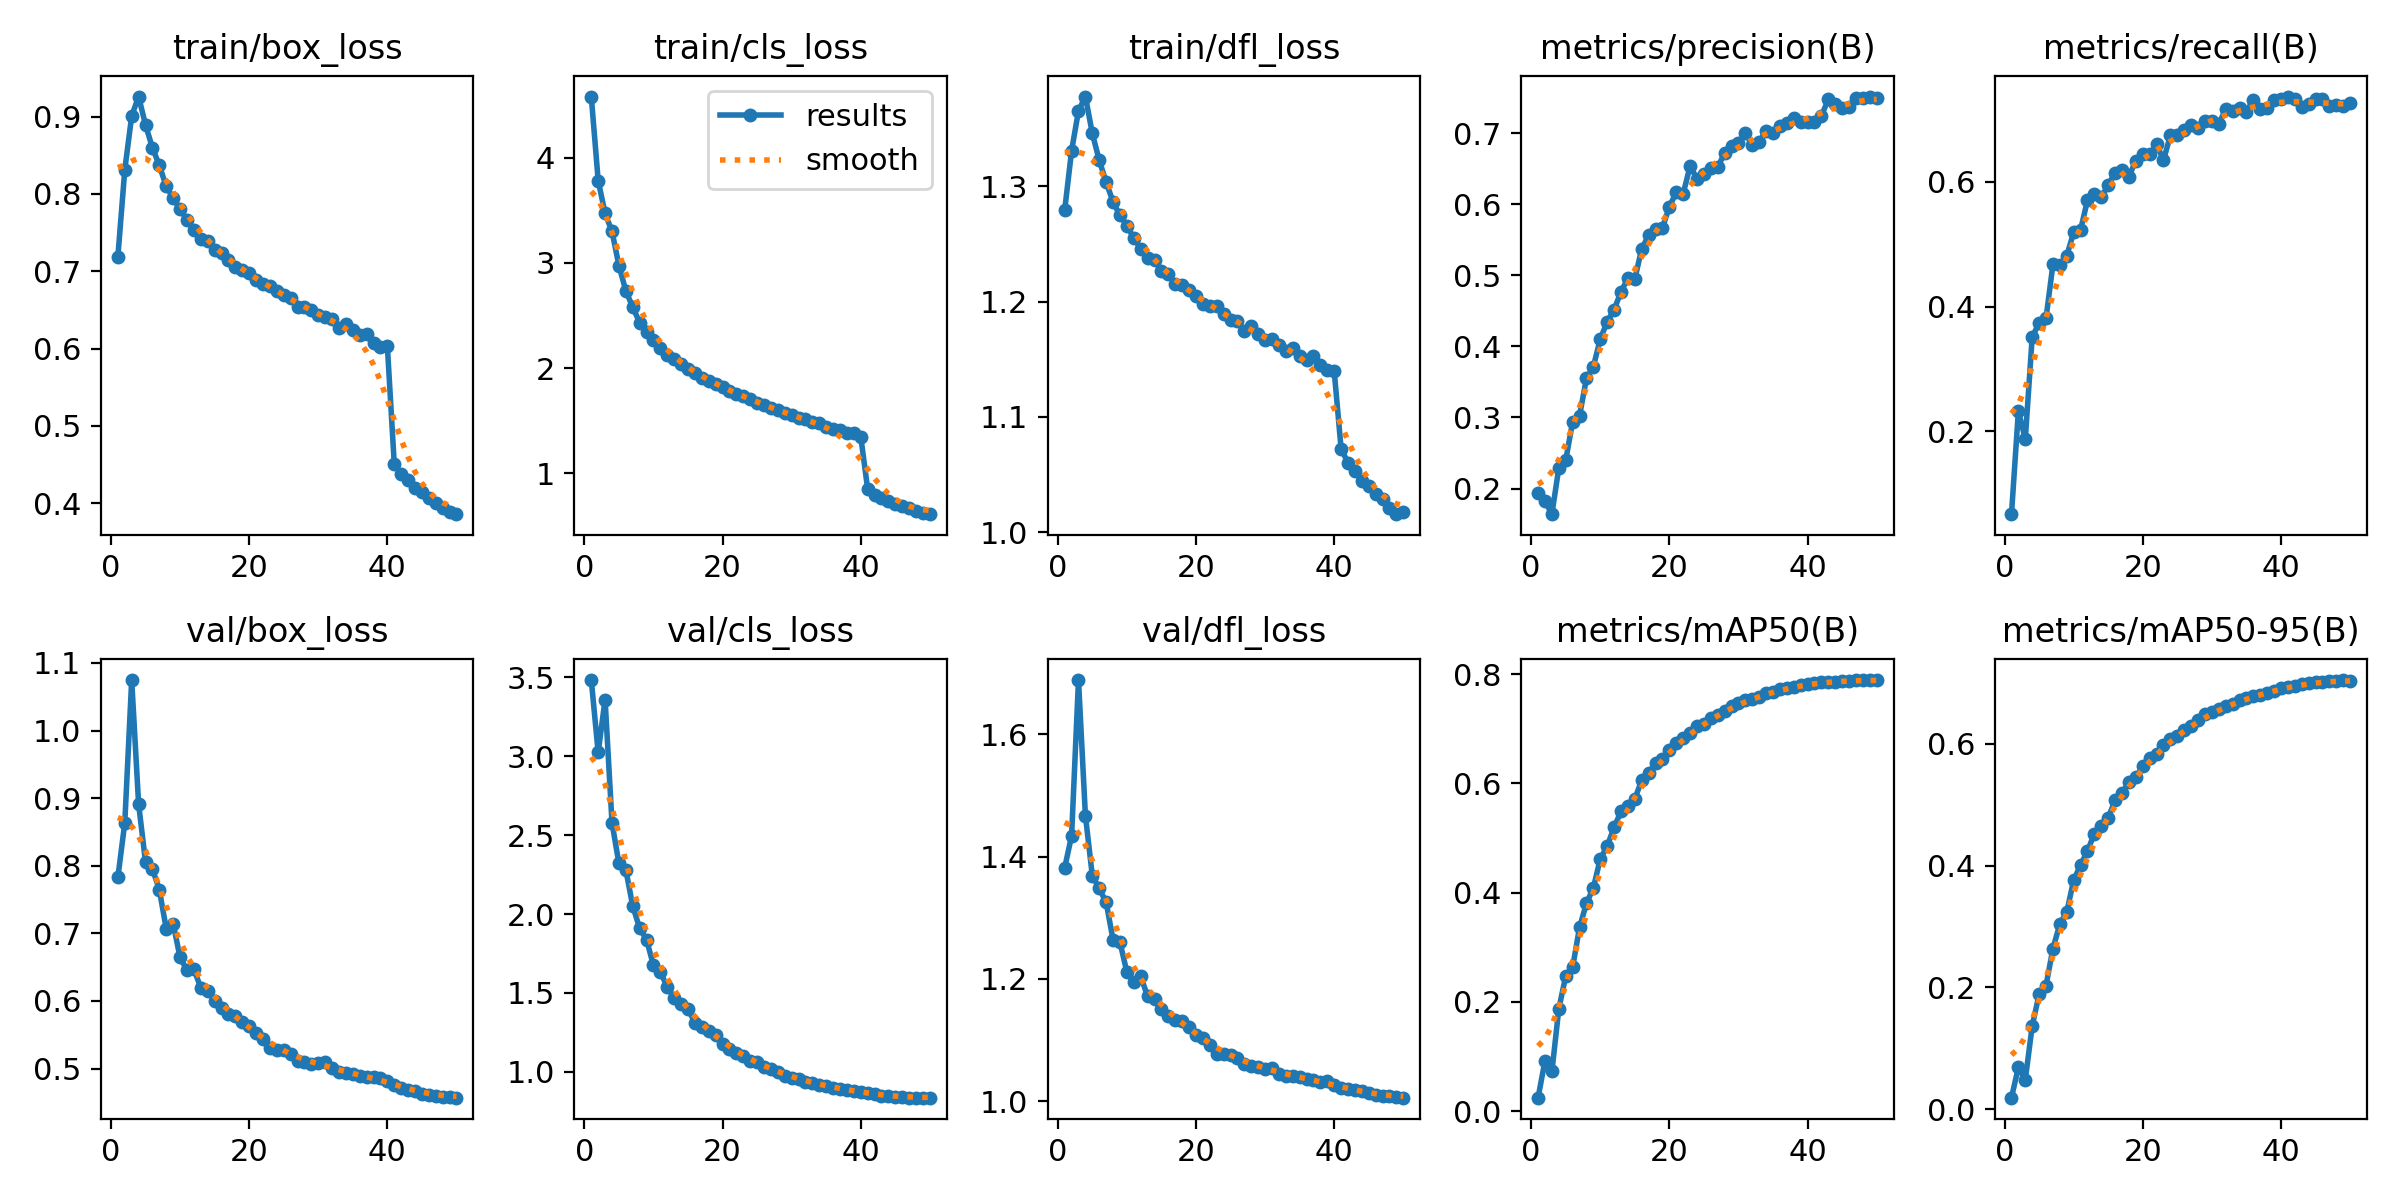

The table this chart was drawn from, first rows:
epoch, time, train/box_loss, train/cls_loss, train/dfl_loss, metrics/precision(B), metrics/recall(B), metrics/mAP50(B), metrics/mAP50-95(B), val/box_loss, val/cls_loss, val/dfl_loss, lr/pg0, lr/pg1, lr/pg2
1, 316.3, 0.7189, 4.584, 1.279, 0.1939, 0.06761, 0.0247, 0.0193, 0.7826, 3.483, 1.382, 0.00333, 0.00333, 0.00333
2, 1598, 0.8312, 3.784, 1.331, 0.1824, 0.2325, 0.09223, 0.0692, 0.8635, 3.024, 1.434, 0.006531, 0.006531, 0.006531
3, 1960, 0.9009, 3.471, 1.365, 0.164, 0.1877, 0.07266, 0.04872, 1.075, 3.36, 1.689, 0.009601, 0.009601, 0.009601
4, 2262, 0.9259, 3.3, 1.378, 0.2292, 0.3512, 0.1872, 0.137, 0.8912, 2.578, 1.467, 0.009406, 0.009406, 0.009406
5, 2564, 0.8892, 2.976, 1.346, 0.2398, 0.3736, 0.2472, 0.1888, 0.8055, 2.321, 1.369, 0.009208, 0.009208, 0.009208
6, 2866, 0.8598, 2.735, 1.323, 0.2938, 0.3815, 0.2633, 0.2032, 0.7954, 2.28, 1.348, 0.00901, 0.00901, 0.00901
7, 3167, 0.8368, 2.58, 1.304, 0.3025, 0.4673, 0.3362, 0.2639, 0.7644, 2.051, 1.325, 0.008812, 0.008812, 0.008812
8, 3470, 0.8098, 2.433, 1.286, 0.3548, 0.4657, 0.3806, 0.304, 0.7067, 1.909, 1.264, 0.008614, 0.008614, 0.008614
9, 3775, 0.7944, 2.34, 1.275, 0.3717, 0.4813, 0.4086, 0.3237, 0.7141, 1.838, 1.26, 0.008416, 0.008416, 0.008416
10, 4076, 0.7802, 2.264, 1.266, 0.4101, 0.5188, 0.4616, 0.376, 0.6644, 1.674, 1.211, 0.008218, 0.008218, 0.008218
11, 4378, 0.7666, 2.195, 1.255, 0.4347, 0.5227, 0.485, 0.401, 0.6453, 1.635, 1.195, 0.00802, 0.00802, 0.00802
12, 4712, 0.753, 2.121, 1.246, 0.4515, 0.5701, 0.5194, 0.4238, 0.6471, 1.535, 1.204, 0.007822, 0.007822, 0.007822
13, 5087, 0.7419, 2.084, 1.237, 0.4767, 0.5795, 0.5485, 0.4525, 0.6193, 1.469, 1.172, 0.007624, 0.007624, 0.007624
14, 5465, 0.7397, 2.041, 1.236, 0.496, 0.5747, 0.5594, 0.4656, 0.6152, 1.432, 1.168, 0.007426, 0.007426, 0.007426
15, 5840, 0.7276, 1.99, 1.226, 0.4945, 0.5946, 0.5716, 0.4784, 0.6004, 1.397, 1.151, 0.007228, 0.007228, 0.007228
16, 6215, 0.7243, 1.956, 1.224, 0.5374, 0.6144, 0.6057, 0.5072, 0.5898, 1.312, 1.139, 0.00703, 0.00703, 0.00703
17, 6590, 0.7142, 1.905, 1.215, 0.556, 0.6193, 0.6187, 0.5189, 0.5806, 1.284, 1.134, 0.006832, 0.006832, 0.006832
18, 7005, 0.7054, 1.876, 1.214, 0.5651, 0.6081, 0.6372, 0.5364, 0.577, 1.256, 1.131, 0.006634, 0.006634, 0.006634
19, 35942, 0.7015, 1.846, 1.21, 0.5665, 0.6337, 0.6448, 0.5448, 0.5689, 1.232, 1.121, 0.006436, 0.006436, 0.006436
20, 36259, 0.6973, 1.815, 1.205, 0.5967, 0.6449, 0.6603, 0.5625, 0.5634, 1.175, 1.108, 0.006238, 0.006238, 0.006238
21, 36563, 0.6886, 1.785, 1.198, 0.6167, 0.6435, 0.6743, 0.5756, 0.5532, 1.142, 1.104, 0.00604, 0.00604, 0.00604
22, 36867, 0.684, 1.752, 1.196, 0.6147, 0.6594, 0.6825, 0.5833, 0.5435, 1.117, 1.093, 0.005842, 0.005842, 0.005842
23, 37171, 0.6815, 1.73, 1.196, 0.6534, 0.6345, 0.6926, 0.5981, 0.53, 1.1, 1.077, 0.005644, 0.005644, 0.005644
24, 37476, 0.6748, 1.706, 1.19, 0.6356, 0.6738, 0.7051, 0.6078, 0.5269, 1.066, 1.077, 0.005446, 0.005446, 0.005446
25, 37780, 0.6687, 1.67, 1.184, 0.6429, 0.6751, 0.7078, 0.6125, 0.527, 1.061, 1.075, 0.005248, 0.005248, 0.005248
26, 38084, 0.6657, 1.653, 1.183, 0.6505, 0.6818, 0.7191, 0.6221, 0.5218, 1.032, 1.071, 0.00505, 0.00505, 0.00505
27, 38389, 0.6539, 1.622, 1.175, 0.6516, 0.6903, 0.7244, 0.6291, 0.5114, 1.017, 1.062, 0.004852, 0.004852, 0.004852
28, 38693, 0.6535, 1.598, 1.179, 0.6724, 0.6854, 0.732, 0.6379, 0.5095, 0.9999, 1.058, 0.004654, 0.004654, 0.004654
29, 38997, 0.6503, 1.571, 1.172, 0.6816, 0.6966, 0.7423, 0.6479, 0.5069, 0.975, 1.057, 0.004456, 0.004456, 0.004456
30, 39302, 0.644, 1.551, 1.167, 0.6864, 0.6976, 0.7465, 0.6516, 0.5089, 0.9616, 1.054, 0.004258, 0.004258, 0.004258
31, 39606, 0.6413, 1.525, 1.168, 0.6998, 0.6923, 0.7525, 0.6559, 0.5093, 0.9519, 1.055, 0.00406, 0.00406, 0.00406
32, 39912, 0.6383, 1.514, 1.162, 0.6832, 0.7159, 0.7552, 0.6609, 0.5006, 0.9371, 1.045, 0.003862, 0.003862, 0.003862
33, 40218, 0.6263, 1.487, 1.158, 0.6875, 0.7126, 0.7581, 0.6647, 0.4951, 0.9315, 1.041, 0.003664, 0.003664, 0.003664
34, 40522, 0.6314, 1.474, 1.159, 0.703, 0.7183, 0.7652, 0.6712, 0.494, 0.9172, 1.041, 0.003466, 0.003466, 0.003466
35, 40826, 0.6238, 1.442, 1.153, 0.7003, 0.7116, 0.7673, 0.6747, 0.4919, 0.9122, 1.04, 0.003268, 0.003268, 0.003268
36, 41130, 0.6176, 1.42, 1.15, 0.7092, 0.7313, 0.7723, 0.6785, 0.489, 0.899, 1.037, 0.00307, 0.00307, 0.00307
37, 41433, 0.6195, 1.413, 1.153, 0.7145, 0.7161, 0.7744, 0.6794, 0.4877, 0.8908, 1.034, 0.002872, 0.002872, 0.002872
38, 41737, 0.6074, 1.385, 1.145, 0.7209, 0.7177, 0.776, 0.6828, 0.4868, 0.8855, 1.032, 0.002674, 0.002674, 0.002674
39, 42041, 0.602, 1.38, 1.141, 0.7154, 0.7307, 0.7797, 0.6864, 0.4867, 0.8785, 1.032, 0.002476, 0.002476, 0.002476
40, 42345, 0.6029, 1.346, 1.14, 0.7149, 0.7322, 0.7824, 0.6916, 0.4814, 0.8702, 1.027, 0.002278, 0.002278, 0.002278
41, 42629, 0.4505, 0.8477, 1.073, 0.7159, 0.7361, 0.7834, 0.6931, 0.4756, 0.8631, 1.021, 0.00208, 0.00208, 0.00208
42, 42913, 0.4383, 0.7928, 1.06, 0.724, 0.7325, 0.7855, 0.6952, 0.4719, 0.8578, 1.02, 0.001882, 0.001882, 0.001882
43, 43197, 0.4305, 0.7654, 1.053, 0.7472, 0.7197, 0.7859, 0.6971, 0.469, 0.8496, 1.018, 0.001684, 0.001684, 0.001684
44, 43481, 0.4193, 0.7379, 1.044, 0.7405, 0.724, 0.7862, 0.6993, 0.4662, 0.8468, 1.016, 0.001486, 0.001486, 0.001486
45, 43766, 0.4145, 0.71, 1.04, 0.7348, 0.7316, 0.7871, 0.7004, 0.4631, 0.843, 1.013, 0.001288, 0.001288, 0.001288
46, 44050, 0.407, 0.6852, 1.033, 0.7372, 0.7321, 0.7879, 0.7013, 0.4611, 0.8403, 1.011, 0.00109, 0.00109, 0.00109
47, 44334, 0.4006, 0.6703, 1.028, 0.7492, 0.7208, 0.7886, 0.7022, 0.4593, 0.837, 1.009, 0.000892, 0.000892, 0.000892
48, 44618, 0.394, 0.6375, 1.021, 0.7493, 0.7222, 0.7886, 0.7028, 0.4586, 0.8361, 1.008, 0.000694, 0.000694, 0.000694
49, 44901, 0.3884, 0.6238, 1.016, 0.7513, 0.7209, 0.7891, 0.7042, 0.4576, 0.8361, 1.007, 0.000496, 0.000496, 0.000496
50, 45185, 0.386, 0.6097, 1.017, 0.7493, 0.7262, 0.7888, 0.7033, 0.4569, 0.8367, 1.006, 0.000298, 0.000298, 0.000298
